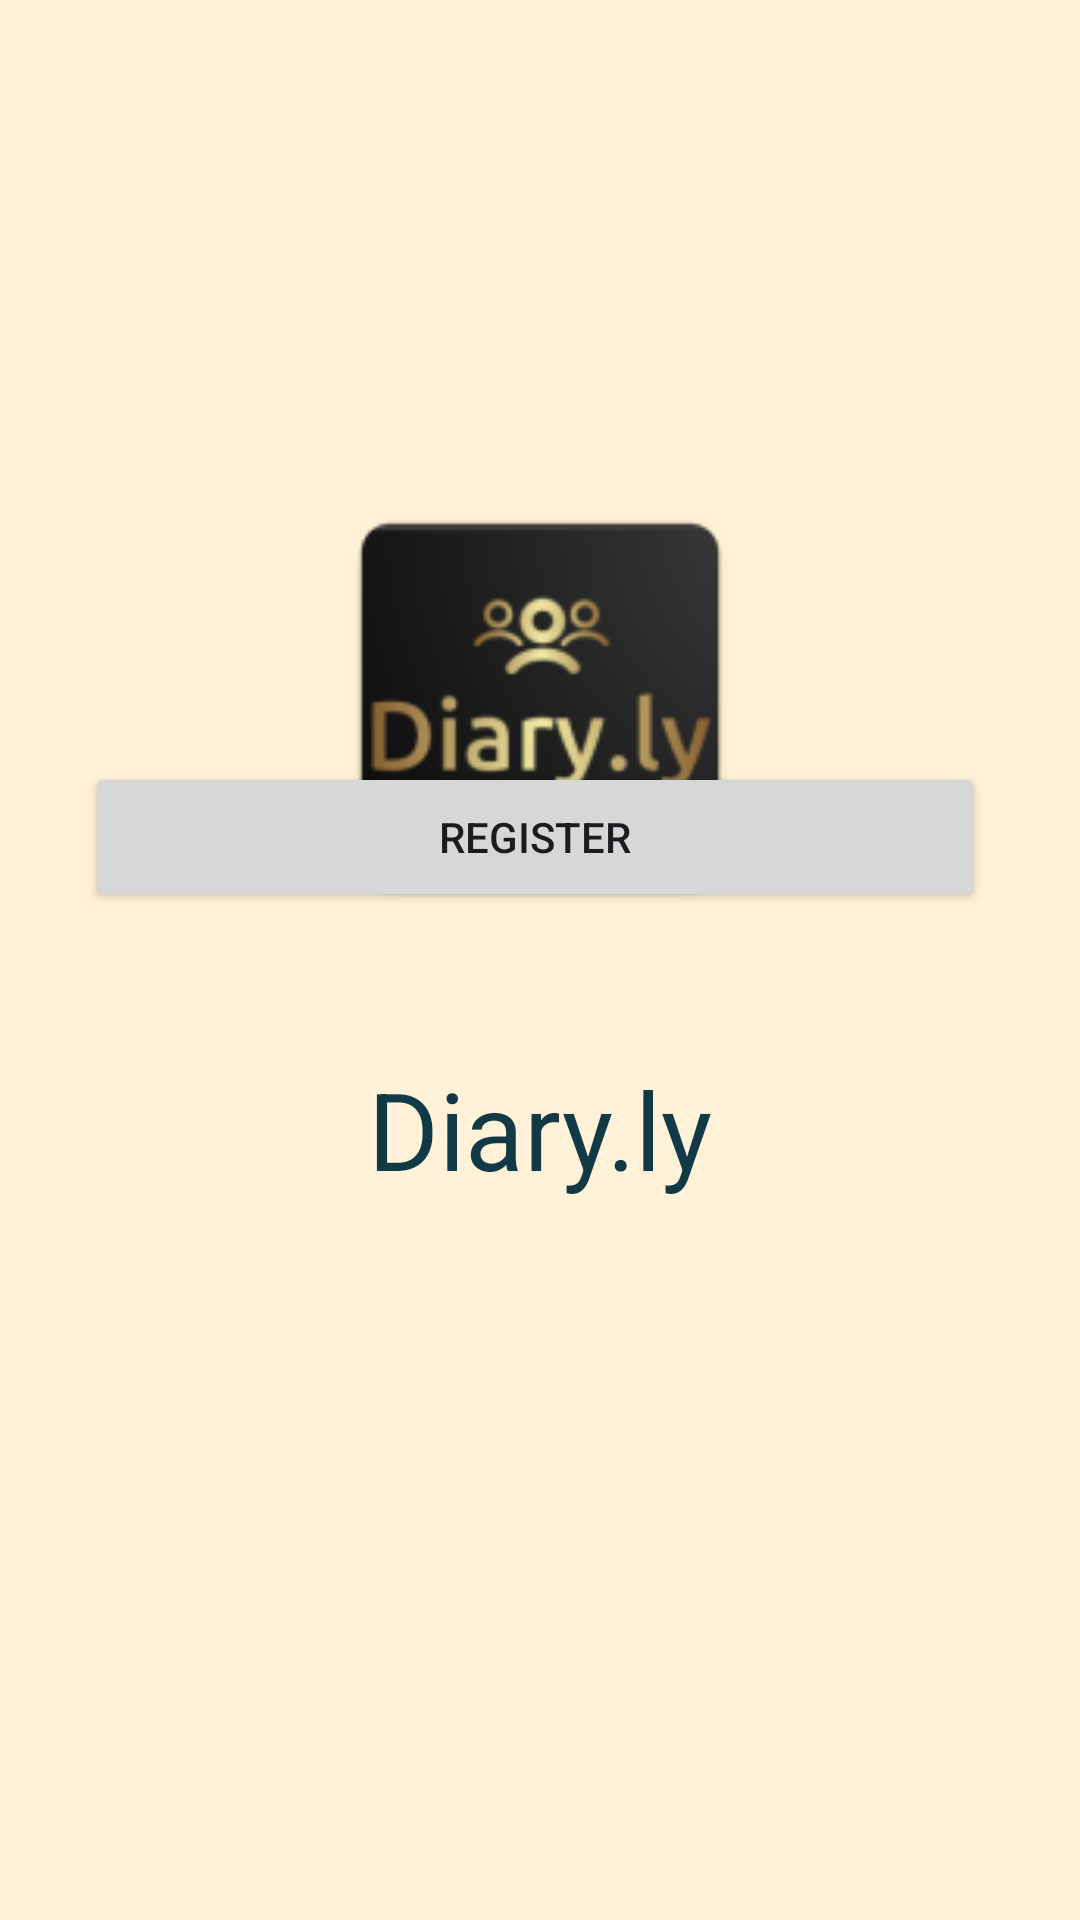

The Android layout XML behind this screen, and the referenced resources:
<!-- AndroidManifest.xml: application theme Theme.Diaryly -->
<!-- res/layout/activity_landing.xml -->
<?xml version="1.0" encoding="utf-8"?>
<androidx.constraintlayout.widget.ConstraintLayout
    xmlns:android="http://schemas.android.com/apk/res/android"
    xmlns:app="http://schemas.android.com/apk/res-auto"
    xmlns:tools="http://schemas.android.com/tools"
    android:layout_width="match_parent"
    android:layout_height="match_parent"
    android:background="#FFF2D8"
    tools:context=".authentication.LandingActivity">

    <ImageView
        android:layout_width="150dp"
        android:layout_height="150dp"
        android:layout_marginTop="159dp"
        android:src="@mipmap/ic_launcher"
        app:layout_constraintEnd_toEndOf="parent"
        app:layout_constraintStart_toStartOf="parent"
        app:layout_constraintTop_toTopOf="parent">

    </ImageView>

    <TextView
        android:id="@+id/tvTitle"
        android:layout_width="0dp"
        android:layout_height="wrap_content"
        android:layout_marginTop="352dp"
        android:text="@string/app_name"
        android:textAlignment="center"
        android:textColor="#113946"
        android:textSize="36sp"
        app:layout_constraintEnd_toEndOf="parent"
        app:layout_constraintHorizontal_bias="0.0"
        app:layout_constraintStart_toStartOf="parent"
        app:layout_constraintTop_toTopOf="parent" />

    <Button
        android:id="@+id/registerButton"
        android:layout_width="300dp"
        android:layout_height="50dp"
        android:layout_marginStart="50dp"
        android:layout_marginEnd="50dp"
        android:layout_marginBottom="336dp"
        android:text="@string/Register"
        app:layout_constraintBottom_toBottomOf="parent"
        app:layout_constraintEnd_toEndOf="parent"
        app:layout_constraintHorizontal_bias="0.545"
        app:layout_constraintStart_toStartOf="parent" />

    <Button
        android:id="@+id/loginButton"
        android:layout_width="300dp"
        android:layout_height="50dp"
        android:layout_marginStart="50dp"
        android:layout_marginTop="45dp"
        android:layout_marginEnd="50dp"
        android:layout_marginBottom="32dp"
        android:text="@string/Login"
        app:layout_constraintBottom_toTopOf="@+id/registerButton"
        app:layout_constraintEnd_toEndOf="parent"
        app:layout_constraintStart_toStartOf="parent"
        app:layout_constraintTop_toBottomOf="@+id/tvTitle" />


</androidx.constraintlayout.widget.ConstraintLayout>
<!-- resources referenced by this layout -->
<resources>
  <!-- mipmap ic_launcher: webp bitmap (mipmap-hdpi, 3008 bytes) -->
  <string name="Login">Login</string>
  <string name="Register">Register</string>
  <string name="app_name">Diary.ly</string>
  <style name="Theme.Diaryly" parent="Base.Theme.Diaryly" />
  <style name="Base.Theme.Diaryly" parent="Theme.Material3.DayNight.NoActionBar">
          
          
      </style>
</resources>
